Run: headless pygame with SDL's dummy video driver; simulated clock (each Clock.tick advances the game by its frame time, no real sleeping); random seed 0; keys injected as events and as key.get_pressed() state; no mouse input.
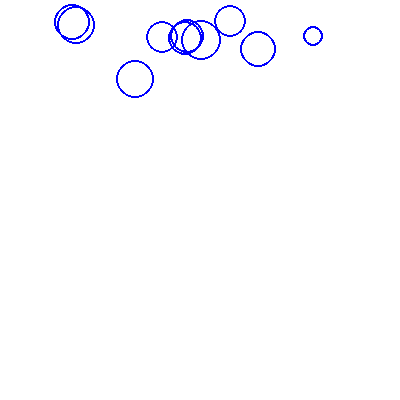
Frame 1 of 4 · flips 1–60 · no input
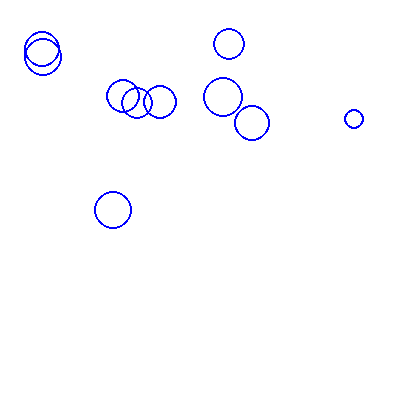
Frame 2 of 4 · flips 61–180 · tapped SPACE, RETURN · held RIGHT (→), D
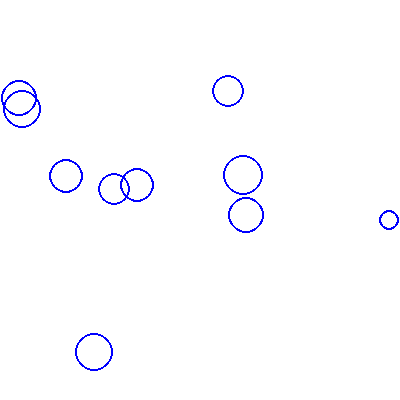
Frame 3 of 4 · flips 181–300 · held DOWN (↓), S
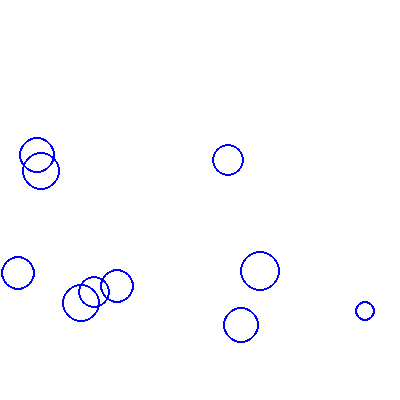
Frame 4 of 4 · flips 301–420 · held LEFT (←), A, UP (↑), W

The pygame program that drew these frames:

import pygame
from pygame.locals import *
import sys
import random
import math


pygame.init()

# set up the window
WHITE = (255, 255, 255)
(width, height) = (400, 400)
screen = pygame.display.set_mode((width, height))
pygame.display.set_caption('Hello World!')
DRAG = 0.999
ELASTICITY = 0.75
GRAVITY = (math.pi, 0.002)


def add_vectors(angle1, length1, angle2, length2):
    x = math.sin(angle1) * length1 + math.sin(angle2) * length2
    y = math.cos(angle1) * length1 + math.cos(angle2) * length2

    angle = 0.5 * math.pi - math.atan2(y, x)
    length = math.hypot(x, y)

    return angle, length


class Particle:
    """Creates a particle object."""
    def __init__(self, x_y, size):
        self.x, self.y = x_y
        self.size = size
        self.colour = (0, 0, 255)
        self.thickness = 2
        self.speed = 0
        self.angle = math.pi/2

    def display(self):
        """Draws a particle on the screen."""
        pygame.draw.circle(screen, self.colour, (int(self.x), int(self.y)),
                           self.size, self.thickness)

    def move_particle(self):
        """Move particle."""
        (self.angle, self.speed) = add_vectors(self.angle, self.speed, math.pi, 0.002)
        self.x += math.sin(self.angle) * self.speed
        self.y -= math.cos(self.angle) * self.speed
        self.speed *= DRAG

    def bounce(self):
        """Bounce particle form the walls."""
        if self.x >= width - self.size:
            self.x = 2*(width - self.size) - self.x
            self.angle = - self.angle
            self.speed *= ELASTICITY

        elif self.x <= self.size:
            self.x = 2*self.size - self.x
            self.angle = - self.angle
            self.speed *= ELASTICITY

        if self.y > height - self.size:
            self.y = 2*(height - self.size) - self.y
            self.angle = math.pi - self.angle
            self.speed *= ELASTICITY

        elif self.y < self.size:
            self.y = 2*self.size - self.y
            self.angle = math.pi - self.angle
            self.speed *= ELASTICITY


number_of_particle = 10
particles = []

# creating 10 new particles
for n in range(number_of_particle):
    size = random.randint(10, 20)
    x = random.randint(size, width - size)
    y = 20
    particle = (Particle((x, y), size))
    # update speed and angle of existing object
    particle.speed = random.random()
    particle.angle = random.uniform(0, math.pi*2)
    # add new particle to the list
    particles.append(particle)

while True:  # main loop
    for event in pygame.event.get():
        if event.type == QUIT:
            pygame.quit()
            sys.exit()
    # remove old drawing by filling screen with background color
    screen.fill(WHITE)

    for particle in particles:
        particle.move_particle()
        particle.bounce()
        particle.display()
    pygame.display.update()
